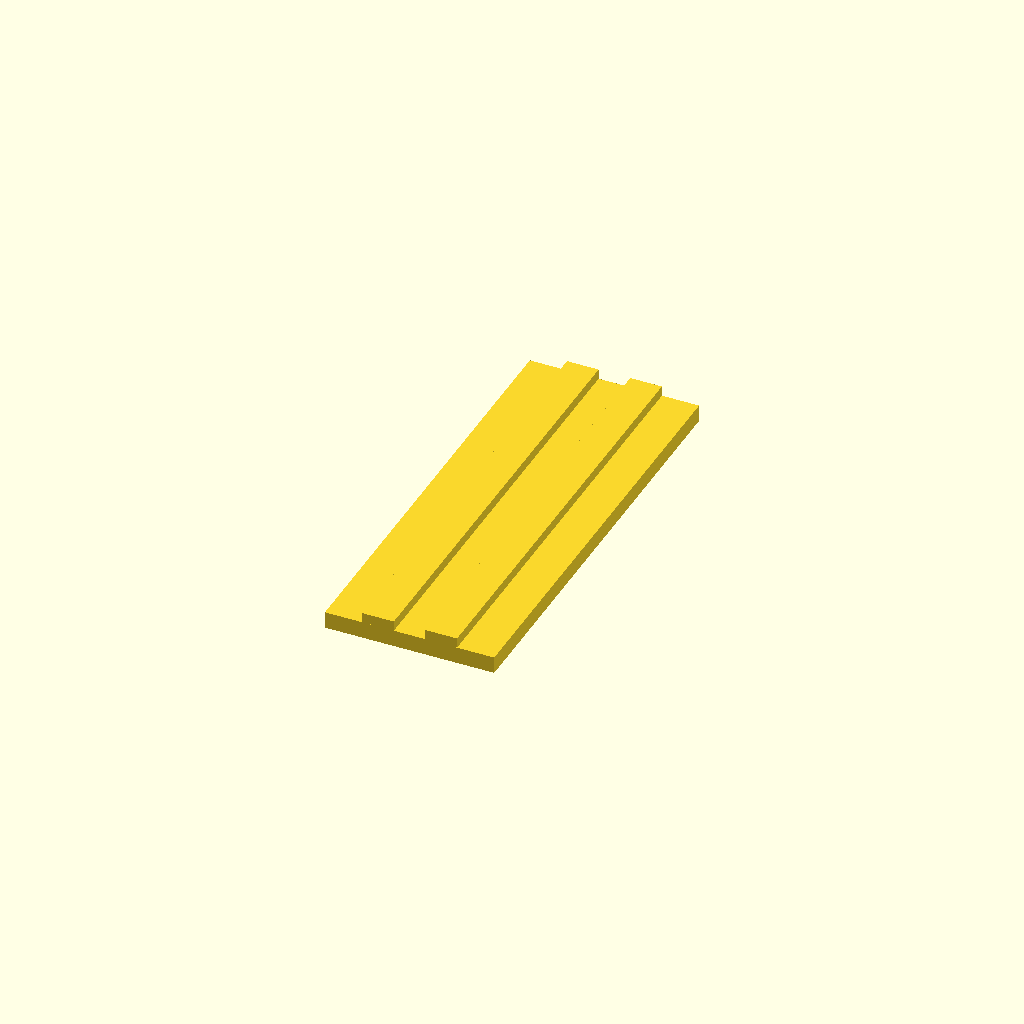
Cell 1 — every parameter at its default value.
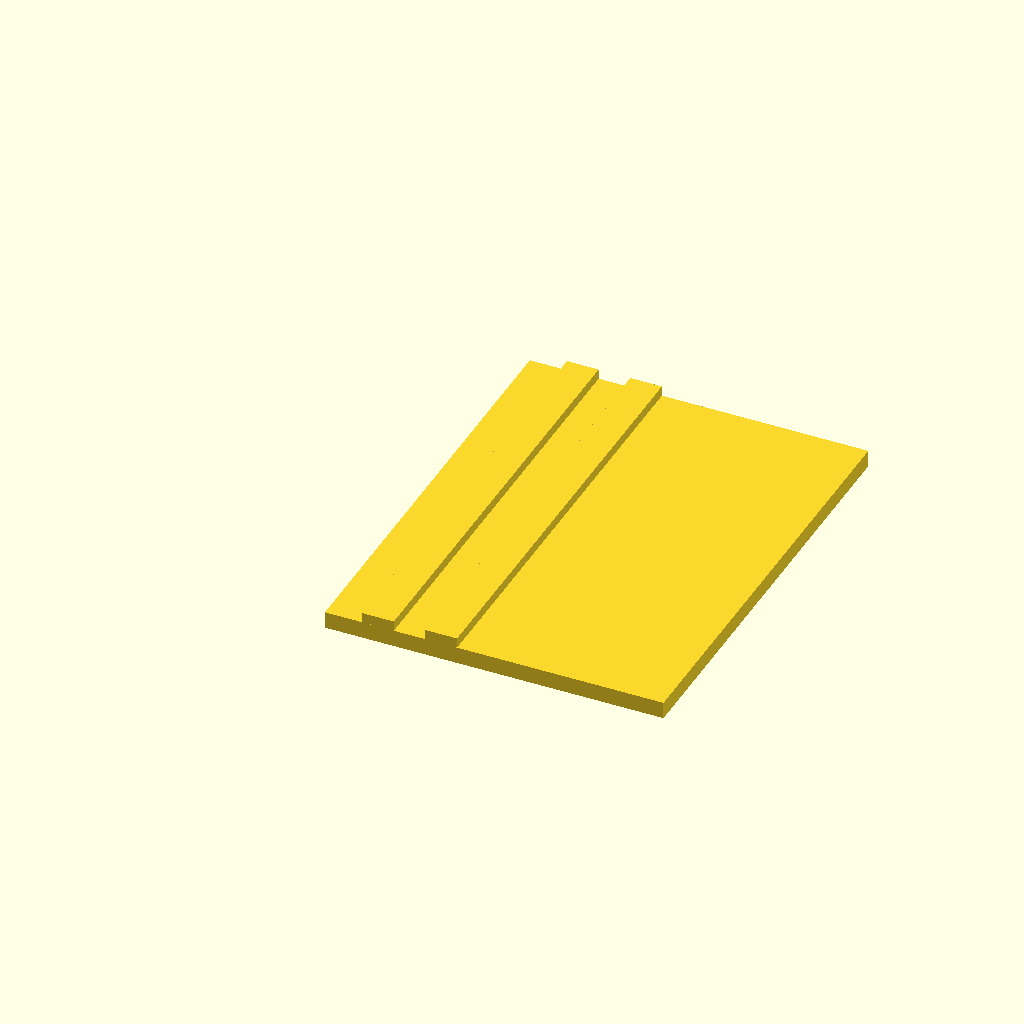
Cell 2: the same model with base_length = 0.57792.
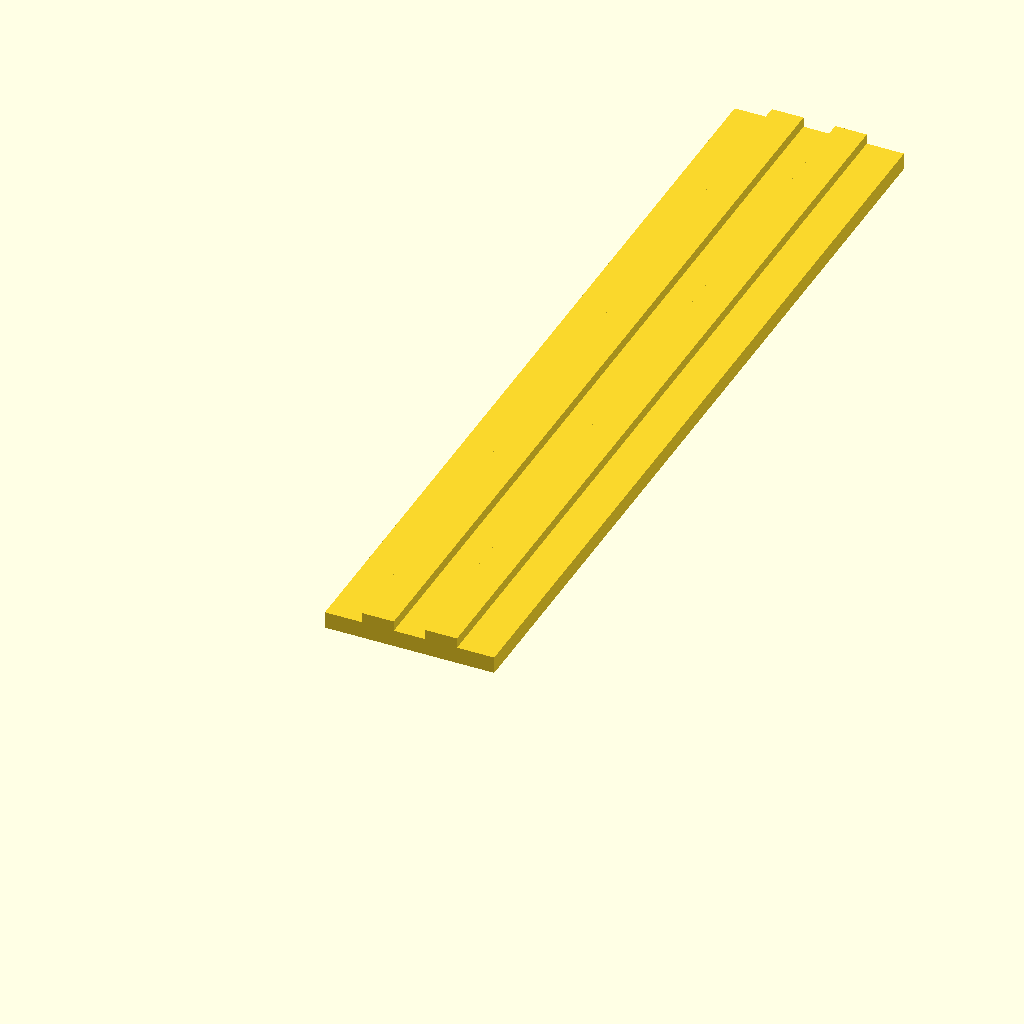
Cell 3 — base_width set to 1.5, the other parameters unchanged.
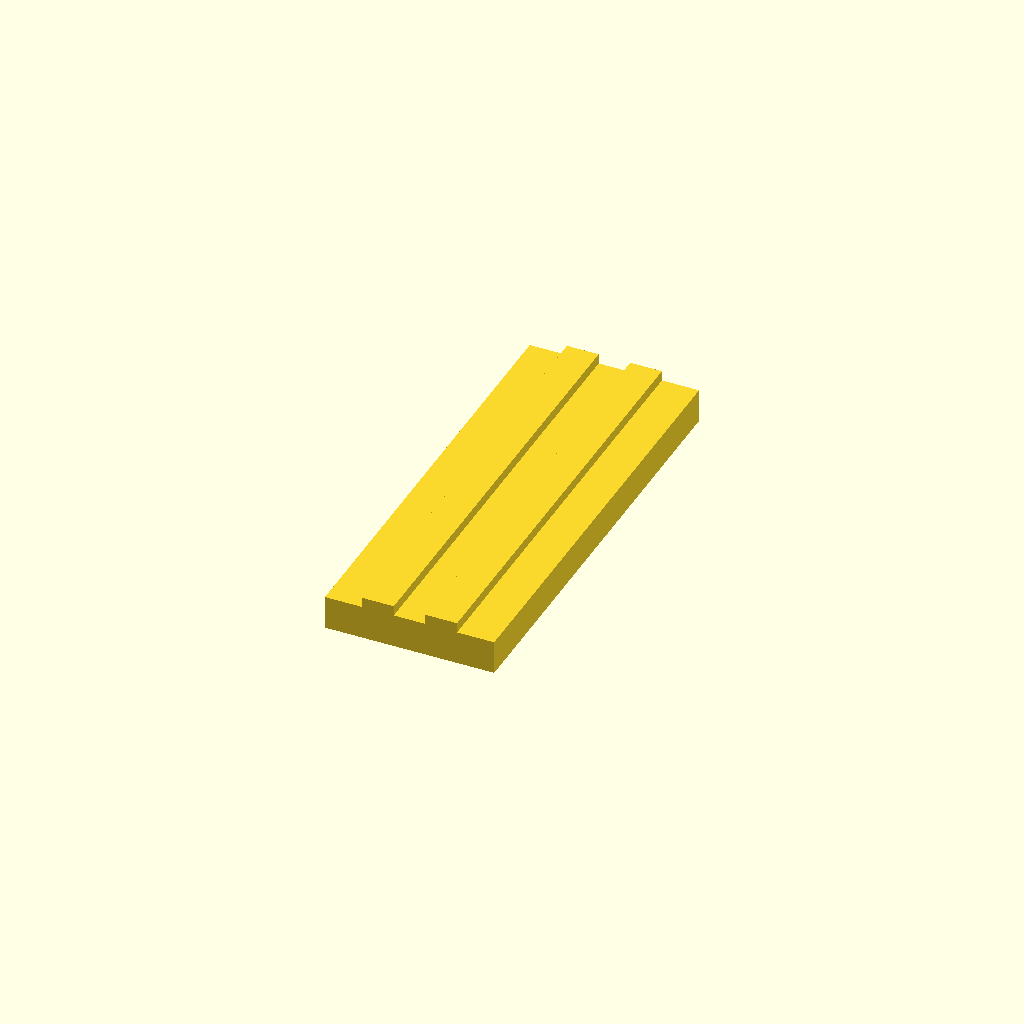
Cell 4: the same model with base_height = 0.057692.
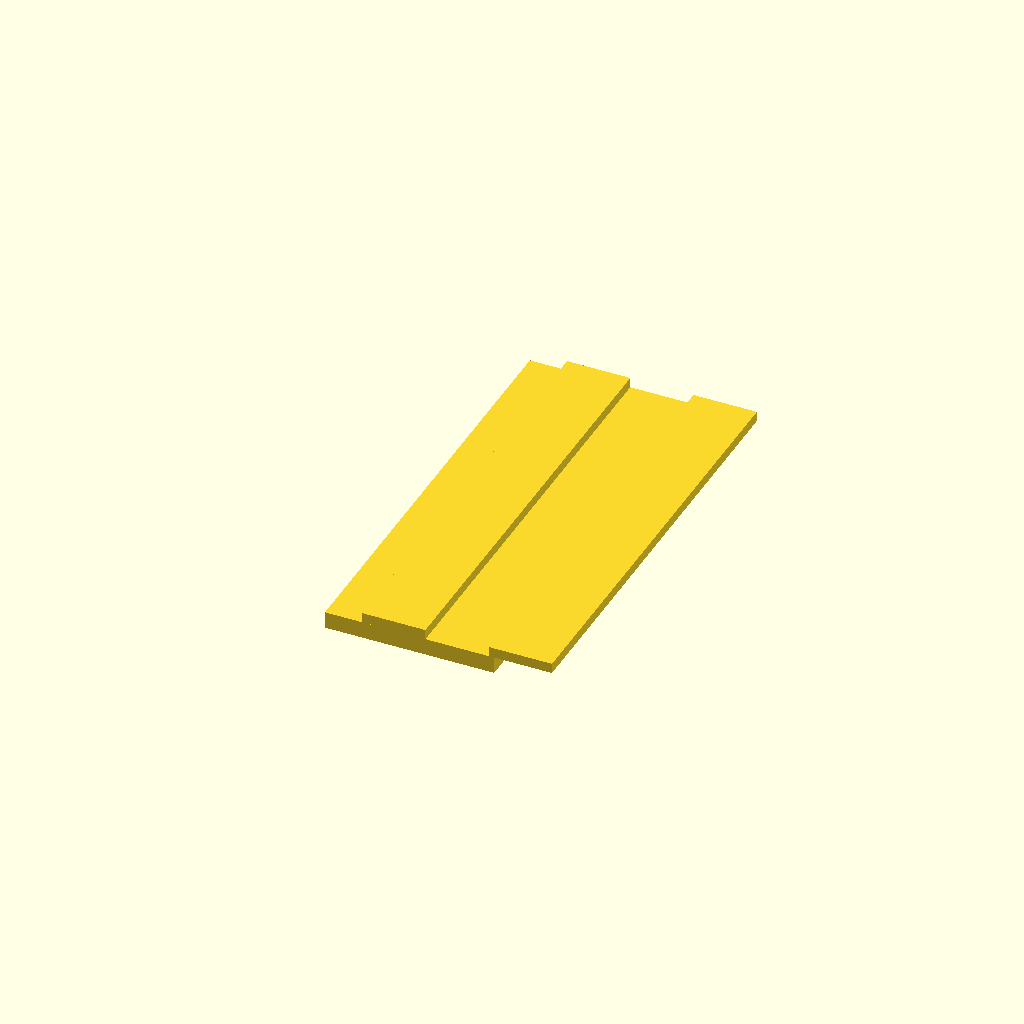
Cell 5: the same model with rib_outside_span = 0.324074.
All cells are drawn from one camera (rotation 55°, 0°, 25°, orthographic, colour scheme Cornfield), so only the parameter changes between them.
OpenSCAD source file projects/p3d-bench/demo/runs/text2cad_0023_00239752_parametric_openscad_doubao-reason/generated.scad:
// ==============================================
// Parameters (all dimensions as specified)
// ==============================================
// Base dimensions (X: length, Y: width, Z: height, underside at Z=0)
base_length = 0.28896;
base_width = 0.75;
base_height = 0.028846;
base_extrusion_depth = 0.0288;

// Rib parameters
rib_outside_span = 0.162037;  // Total X span of paired ribs
rib_edge_offset = 0.0635;     // Offset from base edges to outer rib edges
rib_height = 0.017308;        // Height above base top face
rib_extrusion_depth = 0.0173;
rib_width = rib_outside_span / 3;  // Equal width ribs + equal gap between them
rib_gap = rib_width;

// Stepped hole parameters
upper_recess_top_z = 0.0288;
upper_recess_bottom_z = 0.0057;
upper_recess_depth = upper_recess_top_z - upper_recess_bottom_z; // 0.0231 as specified
deep_cut_top_z = 0.0288;
deep_cut_bottom_z = -0.1154;
deep_cut_depth = deep_cut_top_z - deep_cut_bottom_z; // 0.1442 as specified

// Hole position definitions (X = left offset, Y = front offset)
hole_1_r = 0.013;  hole_1_x = 0.0352;  hole_1_y = 0.7072;
hole_2_r = 0.0173; hole_2_x = 0.1433;  hole_2_y = 0.0577;
hole_3_r = 0.013;  hole_3_x = 0.2538;  hole_3_y = 0.7072;

// Curved surface resolution
$fn = 64;

// ==============================================
// Module Definitions
// ==============================================
// Base solid
module base_solid() {
    cube([base_length, base_width, base_height]);
}

// Two separate lengthwise ribs
module lengthwise_ribs() {
    // Left rib
    translate([rib_edge_offset, 0, base_height])
        cube([rib_width, base_width, rib_height]);
    // Right rib
    translate([rib_edge_offset + rib_width + rib_gap, 0, base_height])
        cube([rib_width, base_width, rib_height]);
}

// Reusable stepped hole cutout
module stepped_hole(r, x_pos, y_pos) {
    translate([x_pos, y_pos, 0]) {
        // Upper shallow recess stage
        translate([0, 0, upper_recess_bottom_z + upper_recess_depth/2])
            cylinder(h=upper_recess_depth, r=r, center=true);
        // Deeper through cut stage
        translate([0, 0, deep_cut_bottom_z + deep_cut_depth/2])
            cylinder(h=deep_cut_depth, r=r, center=true);
    }
}

// ==============================================
// Main Model Assembly
// ==============================================
difference() {
    // Merge base and ribs
    union() {
        base_solid();
        lengthwise_ribs();
    }

    // Cut all three stepped holes
    stepped_hole(hole_1_r, hole_1_x, hole_1_y);
    stepped_hole(hole_2_r, hole_2_x, hole_2_y);
    stepped_hole(hole_3_r, hole_3_x, hole_3_y);
}
Customizer parameters (derived from the source; name, type, default, range or options):
base_length: number, default 0.28896
base_width: number, default 0.75
base_height: number, default 0.028846
base_extrusion_depth: number, default 0.0288
rib_outside_span: number, default 0.162037
rib_edge_offset: number, default 0.0635
rib_height: number, default 0.017308
rib_extrusion_depth: number, default 0.0173
upper_recess_top_z: number, default 0.0288
upper_recess_bottom_z: number, default 0.0057
deep_cut_top_z: number, default 0.0288
deep_cut_bottom_z: number, default -0.1154
